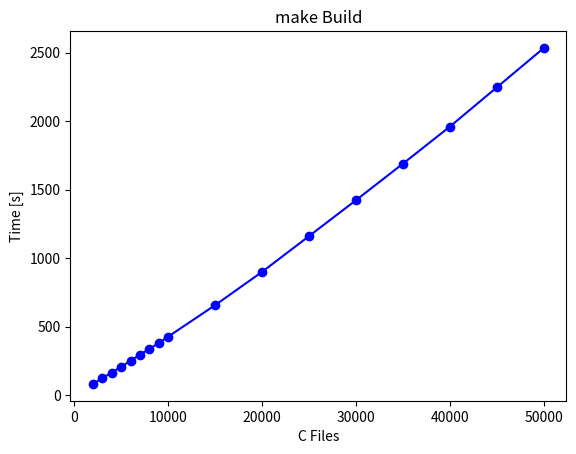

Python code for this plot:
import matplotlib.pyplot as plt
files = [2000, 3000, 4000, 5000, 6000, 7000, 8000, 9000,
         10000, 15000, 20000, 25000, 30000, 35000, 40000, 45000, 50000]
buildtime = [82.295, 124.347, 165.514, 207.538, 251.209, 296.519, 337.291, 381.367,
             427.404, 657.184, 900.210, 1161.363, 1423.762, 1690.425, 1961.193, 2247.942, 2535.374]
plt.plot(files, buildtime, marker='o', color='b')
plt.xlabel('C Files')
plt.ylabel('Time [s]')
plt.title('make Build')
plt.show()

